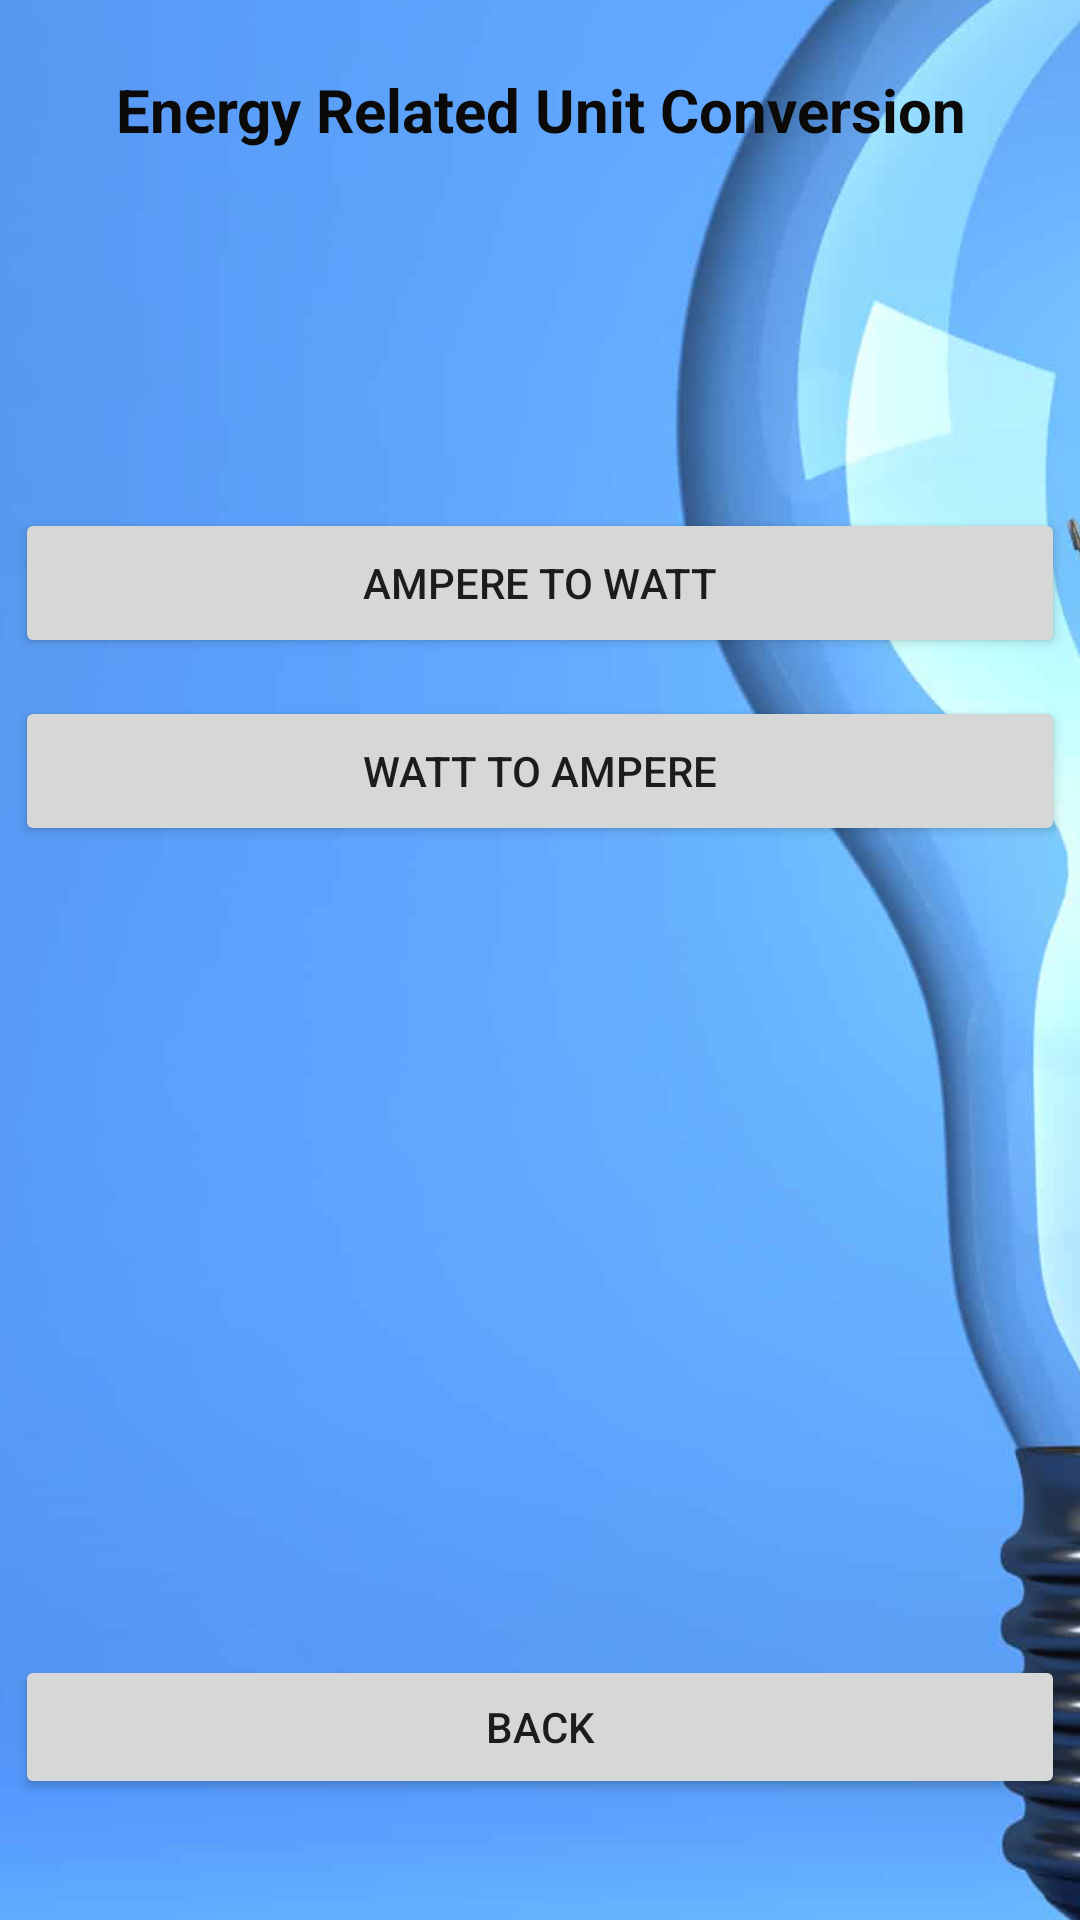

Layout XML and referenced resources for this Android screen:
<!-- AndroidManifest.xml: application theme Theme.EnergyCalc -->
<!-- res/layout/activity_unit_conversion.xml -->
<?xml version="1.0" encoding="utf-8"?>
<androidx.constraintlayout.widget.ConstraintLayout xmlns:android="http://schemas.android.com/apk/res/android"
    xmlns:app="http://schemas.android.com/apk/res-auto"
    xmlns:tools="http://schemas.android.com/tools"
    android:layout_width="match_parent"
    android:layout_height="match_parent"
    tools:context=".UnitConversion">

    <ImageView
        android:id="@+id/imageView4"
        android:layout_width="444dp"
        android:layout_height="844dp"
        app:layout_constraintBottom_toBottomOf="parent"
        app:layout_constraintEnd_toEndOf="parent"
        app:layout_constraintHorizontal_bias="0.515"
        app:layout_constraintStart_toStartOf="parent"
        app:layout_constraintTop_toTopOf="parent"
        app:layout_constraintVertical_bias="0.504"
        app:srcCompat="@drawable/background" />

    <TextView
        android:id="@+id/head"
        android:layout_width="379dp"
        android:layout_height="38dp"
        android:text="Energy Related Unit Conversion"
        android:textAlignment="center"
        android:textColor="#0C0909"
        android:textColorHint="#9F3C3C"
        android:textSize="20sp"
        android:textStyle="bold"
        app:layout_constraintBottom_toBottomOf="parent"
        app:layout_constraintEnd_toEndOf="parent"
        app:layout_constraintStart_toStartOf="parent"
        app:layout_constraintTop_toTopOf="parent"
        app:layout_constraintVertical_bias="0.038" />

    <Button
        android:id="@+id/ampToWatt"
        android:layout_width="350dp"
        android:layout_height="50dp"
        android:text="Ampere to Watt"
        app:layout_constraintBottom_toBottomOf="parent"
        app:layout_constraintEnd_toEndOf="parent"
        app:layout_constraintHorizontal_bias="0.508"
        app:layout_constraintStart_toStartOf="parent"
        app:layout_constraintTop_toTopOf="parent"
        app:layout_constraintVertical_bias="0.287" />

    <Button
        android:id="@+id/wattToAmp"
        android:layout_width="350dp"
        android:layout_height="50dp"
        android:text="Watt to Ampere"
        app:layout_constraintBottom_toBottomOf="parent"
        app:layout_constraintEnd_toEndOf="parent"
        app:layout_constraintHorizontal_bias="0.508"
        app:layout_constraintStart_toStartOf="parent"
        app:layout_constraintTop_toTopOf="parent"
        app:layout_constraintVertical_bias="0.393" />

    <Button
        android:id="@+id/BacktoHome3"
        android:layout_width="350dp"
        android:layout_height="wrap_content"
        android:text="Back"
        app:layout_constraintBottom_toBottomOf="parent"
        app:layout_constraintEnd_toEndOf="parent"
        app:layout_constraintHorizontal_bias="0.508"
        app:layout_constraintStart_toStartOf="parent"
        app:layout_constraintTop_toTopOf="parent"
        app:layout_constraintVertical_bias="0.932" />

    <androidx.constraintlayout.widget.Guideline
        android:id="@+id/guideline"
        android:layout_width="wrap_content"
        android:layout_height="wrap_content"
        android:orientation="horizontal"
        app:layout_constraintGuide_percent="0.45" />

    <androidx.constraintlayout.widget.Guideline
        android:id="@+id/guideline2"
        android:layout_width="wrap_content"
        android:layout_height="wrap_content"
        android:orientation="horizontal"
        app:layout_constraintGuide_percent="0.250342" />

    <androidx.constraintlayout.widget.Guideline
        android:id="@+id/guideline3"
        android:layout_width="wrap_content"
        android:layout_height="wrap_content"
        android:orientation="horizontal"
        app:layout_constraintGuide_percent="0.75" />

    <androidx.constraintlayout.widget.Guideline
        android:id="@+id/guideline4"
        android:layout_width="wrap_content"
        android:layout_height="wrap_content"
        android:orientation="horizontal"
        app:layout_constraintGuide_percent="0.55" />

    <androidx.constraintlayout.widget.Guideline
        android:id="@+id/guideline5"
        android:layout_width="wrap_content"
        android:layout_height="wrap_content"
        android:orientation="horizontal"
        app:layout_constraintGuide_percent="0.35" />

    <androidx.constraintlayout.widget.Guideline
        android:id="@+id/guideline6"
        android:layout_width="wrap_content"
        android:layout_height="wrap_content"
        android:orientation="horizontal"
        app:layout_constraintGuide_percent="0.65" />


</androidx.constraintlayout.widget.ConstraintLayout>
<!-- resources referenced by this layout -->
<resources>
  <!-- drawable background: png bitmap (drawable, 205287 bytes) -->
  <style name="Theme.EnergyCalc" parent="Theme.MaterialComponents.DayNight.NoActionBar">
          
          <item name="colorPrimary">@color/purple_500</item>
          <item name="colorPrimaryVariant">@color/purple_700</item>
          <item name="colorOnPrimary">@color/white</item>
          
          <item name="colorSecondary">@color/teal_200</item>
          <item name="colorSecondaryVariant">@color/teal_700</item>
          <item name="colorOnSecondary">@color/black</item>
          
          <item name="android:statusBarColor">?attr/colorPrimaryVariant</item>
          
  
  
  
  
  
  
  
      </style>
  <!-- not gathered from this repository: default colours our renderer supplied (Android Studio template values) -->
  <color name="purple_500">#FF6200EE</color>
  <color name="purple_700">#FF3700B3</color>
  <color name="teal_200">#FF03DAC5</color>
  <color name="teal_700">#FF018786</color>
  <color name="black">#FF000000</color>
  <color name="white">#FFFFFFFF</color>
</resources>
